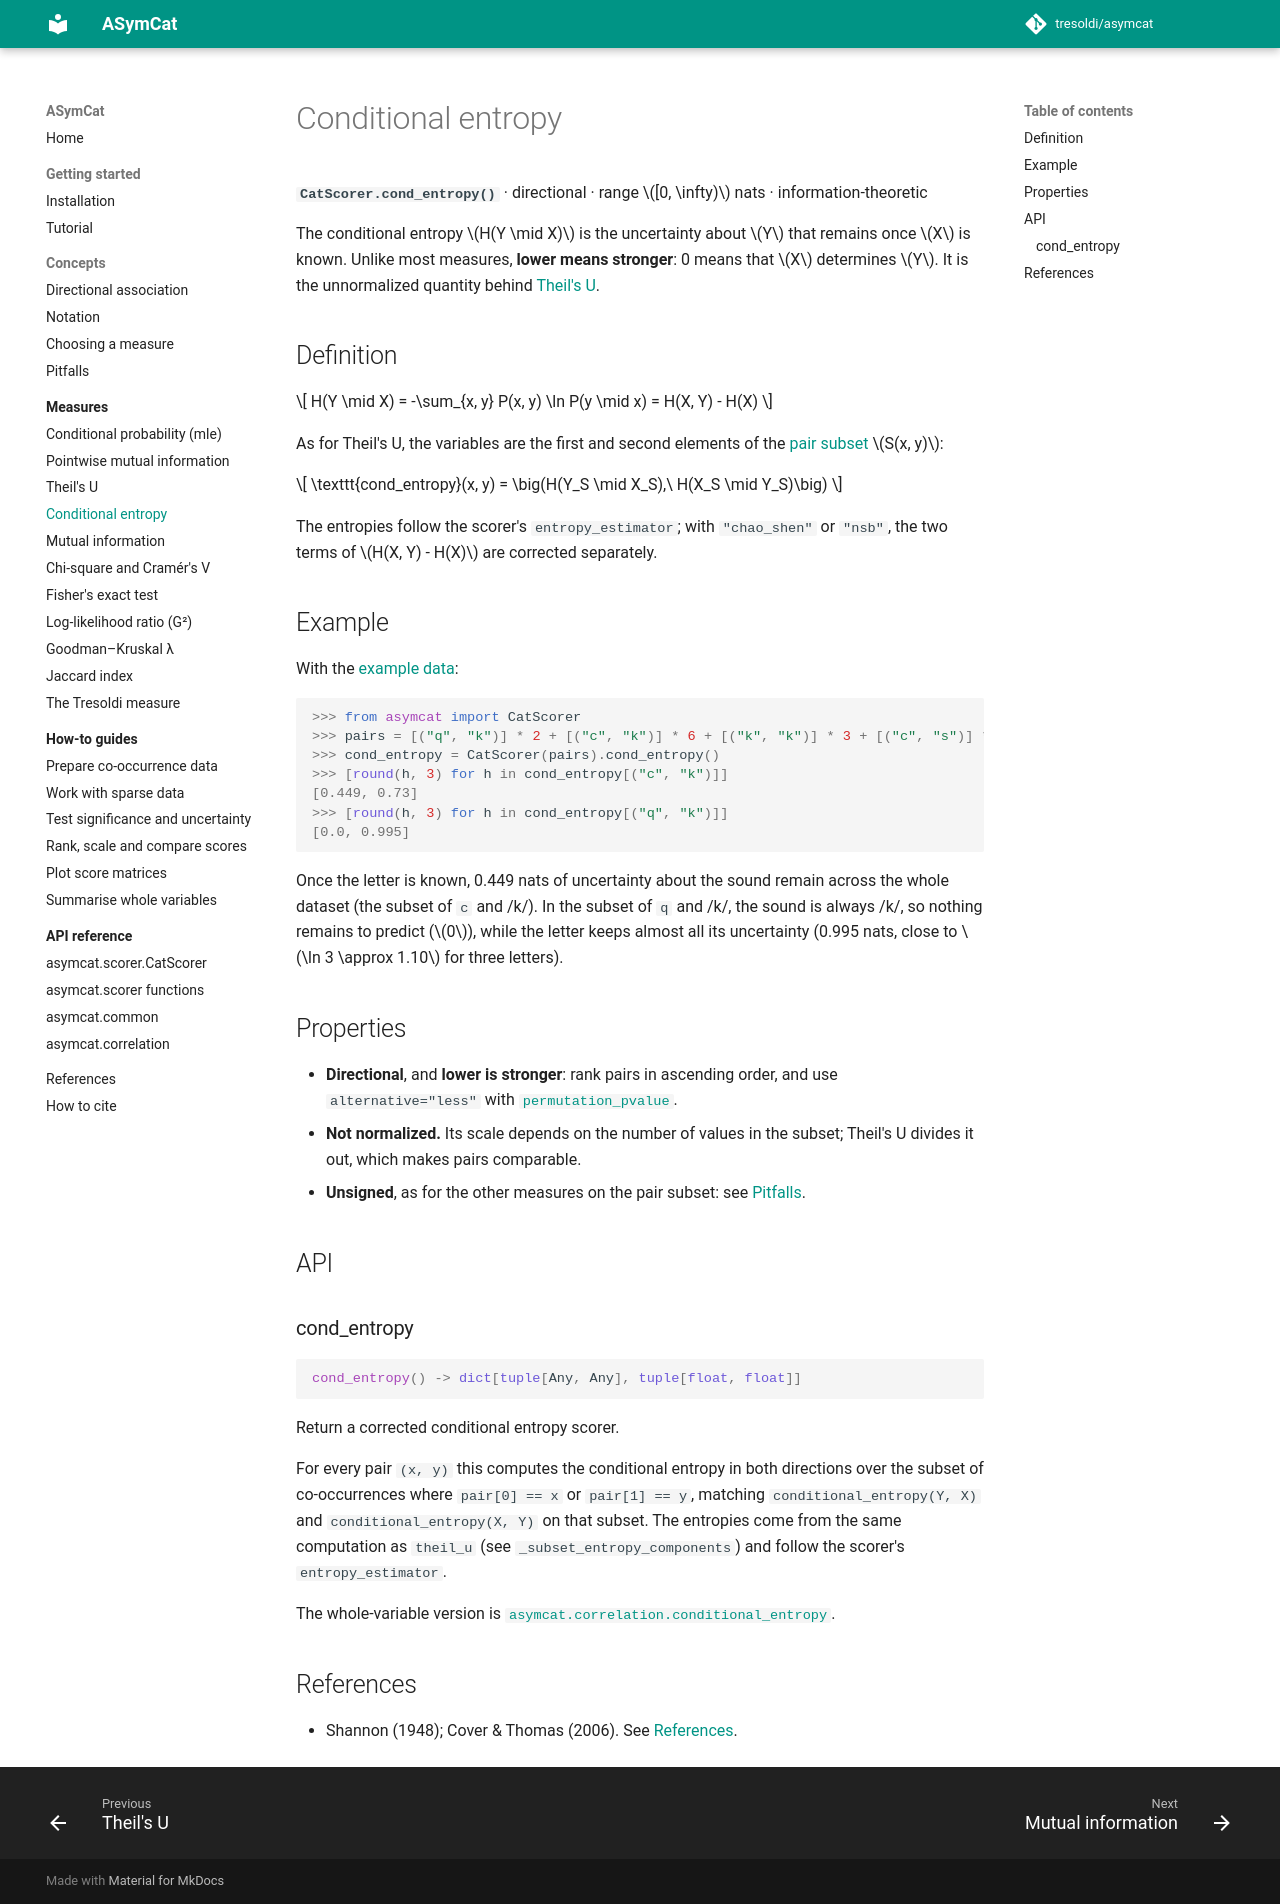

repository: tresoldi/asymcat · page: 0.9/measures/conditional-entropy/index.html · generator: mkdocs

# Conditional entropy

**`CatScorer.cond_entropy()`** · directional · range $[0, \infty)$ nats ·
information-theoretic

The conditional entropy $H(Y \mid X)$ is the uncertainty about $Y$ that remains
once $X$ is known. Unlike most measures, **lower means stronger**: 0 means that
$X$ determines $Y$. It is the unnormalized quantity behind
[Theil's U](theil-u.md).

## Definition

$$
H(Y \mid X) = -\sum_{x, y} P(x, y) \ln P(y \mid x) = H(X, Y) - H(X)
$$

As for Theil's U, the variables are the first and second elements of the
[pair subset](../concepts/notation.md#the-pair-subset) $S(x, y)$:

$$
\texttt{cond_entropy}(x, y) = \big(H(Y_S \mid X_S),\ H(X_S \mid Y_S)\big)
$$

The entropies follow the scorer's `entropy_estimator`; with `"chao_shen"` or
`"nsb"`, the two terms of $H(X, Y) - H(X)$ are corrected separately.

## Example

With the [example data](../concepts/notation.md#the-example-data):

```pycon
>>> from asymcat import CatScorer
>>> pairs = [("q", "k")] * 2 + [("c", "k")] * 6 + [("k", "k")] * 3 + [("c", "s")] * 4
>>> cond_entropy = CatScorer(pairs).cond_entropy()
>>> [round(h, 3) for h in cond_entropy[("c", "k")]]
[0.449, 0.73]
>>> [round(h, 3) for h in cond_entropy[("q", "k")]]
[0.0, 0.995]
```

Once the letter is known, 0.449 nats of uncertainty about the sound remain
across the whole dataset (the subset of `c` and /k/). In the subset of `q` and
/k/, the sound is always /k/, so nothing remains to predict ($0$), while the
letter keeps almost all its uncertainty (0.995 nats, close to
$\ln 3 \approx 1.10$ for three letters).

## Properties

- **Directional**, and **lower is stronger**: rank pairs in ascending order,
  and use `alternative="less"` with
  [`permutation_pvalue`](../how-to/significance.md).
- **Not normalized.** Its scale depends on the number of values in the subset;
  Theil's U divides it out, which makes pairs comparable.
- **Unsigned**, as for the other measures on the pair subset: see
  [Pitfalls](../concepts/pitfalls.md#high-scores-can-mean-avoidance).

## API

::: asymcat.scorer.CatScorer.cond_entropy
    options:
      show_root_heading: true
      show_root_full_path: false
      heading_level: 3

The whole-variable version is
[`asymcat.correlation.conditional_entropy`](../how-to/whole-variables.md).

## References

- Shannon (1948); Cover & Thomas (2006). See
  [References](../references.md#information-theoretic-measures).
